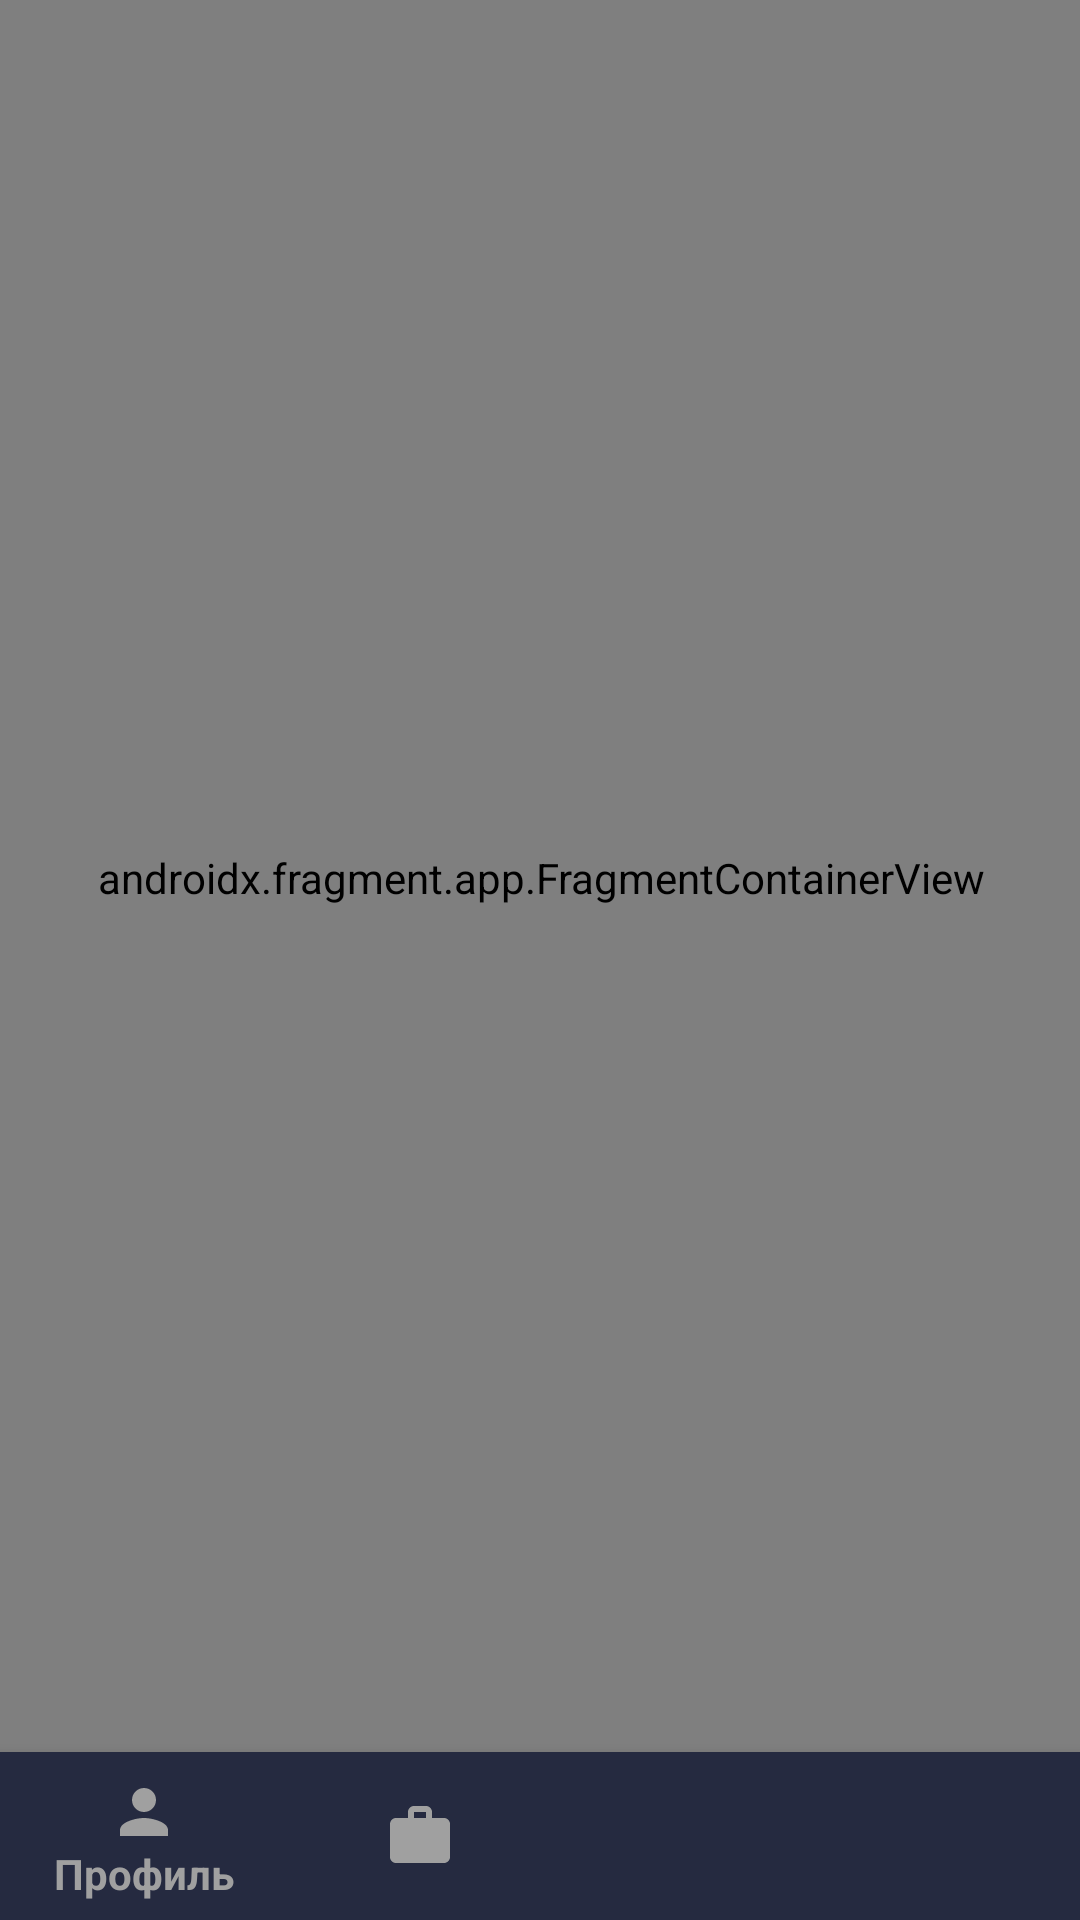

The Android layout XML behind this screen, and the referenced resources:
<!-- AndroidManifest.xml: application theme Theme.Kanbanboard -->
<!-- res/layout/activity_kanban_menu.xml -->
<?xml version="1.0" encoding="utf-8"?>
<androidx.constraintlayout.widget.ConstraintLayout xmlns:android="http://schemas.android.com/apk/res/android"
    xmlns:app="http://schemas.android.com/apk/res-auto"
    xmlns:tools="http://schemas.android.com/tools"
    android:layout_width="match_parent"
    android:layout_height="match_parent"
    tools:context=".Kanban_menu">

    <com.google.android.material.bottomnavigation.BottomNavigationView
        android:id="@+id/bottomNavigationView"
        android:layout_width="match_parent"
        android:layout_height="wrap_content"
        android:background="@color/back_2"
        app:layout_constraintBottom_toBottomOf="parent"
        app:layout_constraintEnd_toEndOf="parent"
        app:layout_constraintStart_toStartOf="parent"
        app:menu="@menu/my_botom_menu"
        app:itemTextColor="@color/btn_sing_in_stroke"
        app:itemIconTint="@color/btn_sing_in_stroke"
        />

    <androidx.fragment.app.FragmentContainerView
        android:id="@+id/fragmentContainerView"
        android:name="androidx.navigation.fragment.NavHostFragment"
        android:layout_width="409dp"
        android:layout_height="673dp"
        app:defaultNavHost="true"
        app:layout_constraintBottom_toTopOf="@+id/bottomNavigationView"
        app:layout_constraintEnd_toEndOf="parent"
        app:layout_constraintStart_toStartOf="parent"
        app:layout_constraintTop_toTopOf="parent"
        app:navGraph="@navigation/nav_panel" />
</androidx.constraintlayout.widget.ConstraintLayout>
<!-- resources referenced by this layout -->
<resources>
  <color name="back_2">#252a40</color>
  <color name="btn_sing_in_stroke">#a0a0a0</color>
      =
  <style name="Theme.Kanbanboard" parent="Theme.AppCompat.DayNight.NoActionBar">
          
          <item name="colorPrimary">@color/purple_500</item>
          <item name="colorPrimaryVariant">@color/purple_700</item>
          <item name="colorOnPrimary">@color/white</item>
          
          <item name="colorSecondary">@color/teal_200</item>
          <item name="colorSecondaryVariant">@color/teal_700</item>
          <item name="colorOnSecondary">@color/black</item>
          
          <item name="android:statusBarColor" tools:targetApi="l">?attr/colorPrimaryVariant</item>
          
          <item name="android:windowFullscreen">true</item>
      </style>
  <color name="purple_500">#FF6200EE</color>
  <color name="purple_700">#FF3700B3</color>
  <color name="white">#FFFFFFFF</color>
  <color name="teal_200">#FF03DAC5</color>
  <color name="teal_700">#FF018786</color>
  <color name="black">#FF000000</color>
</resources>
